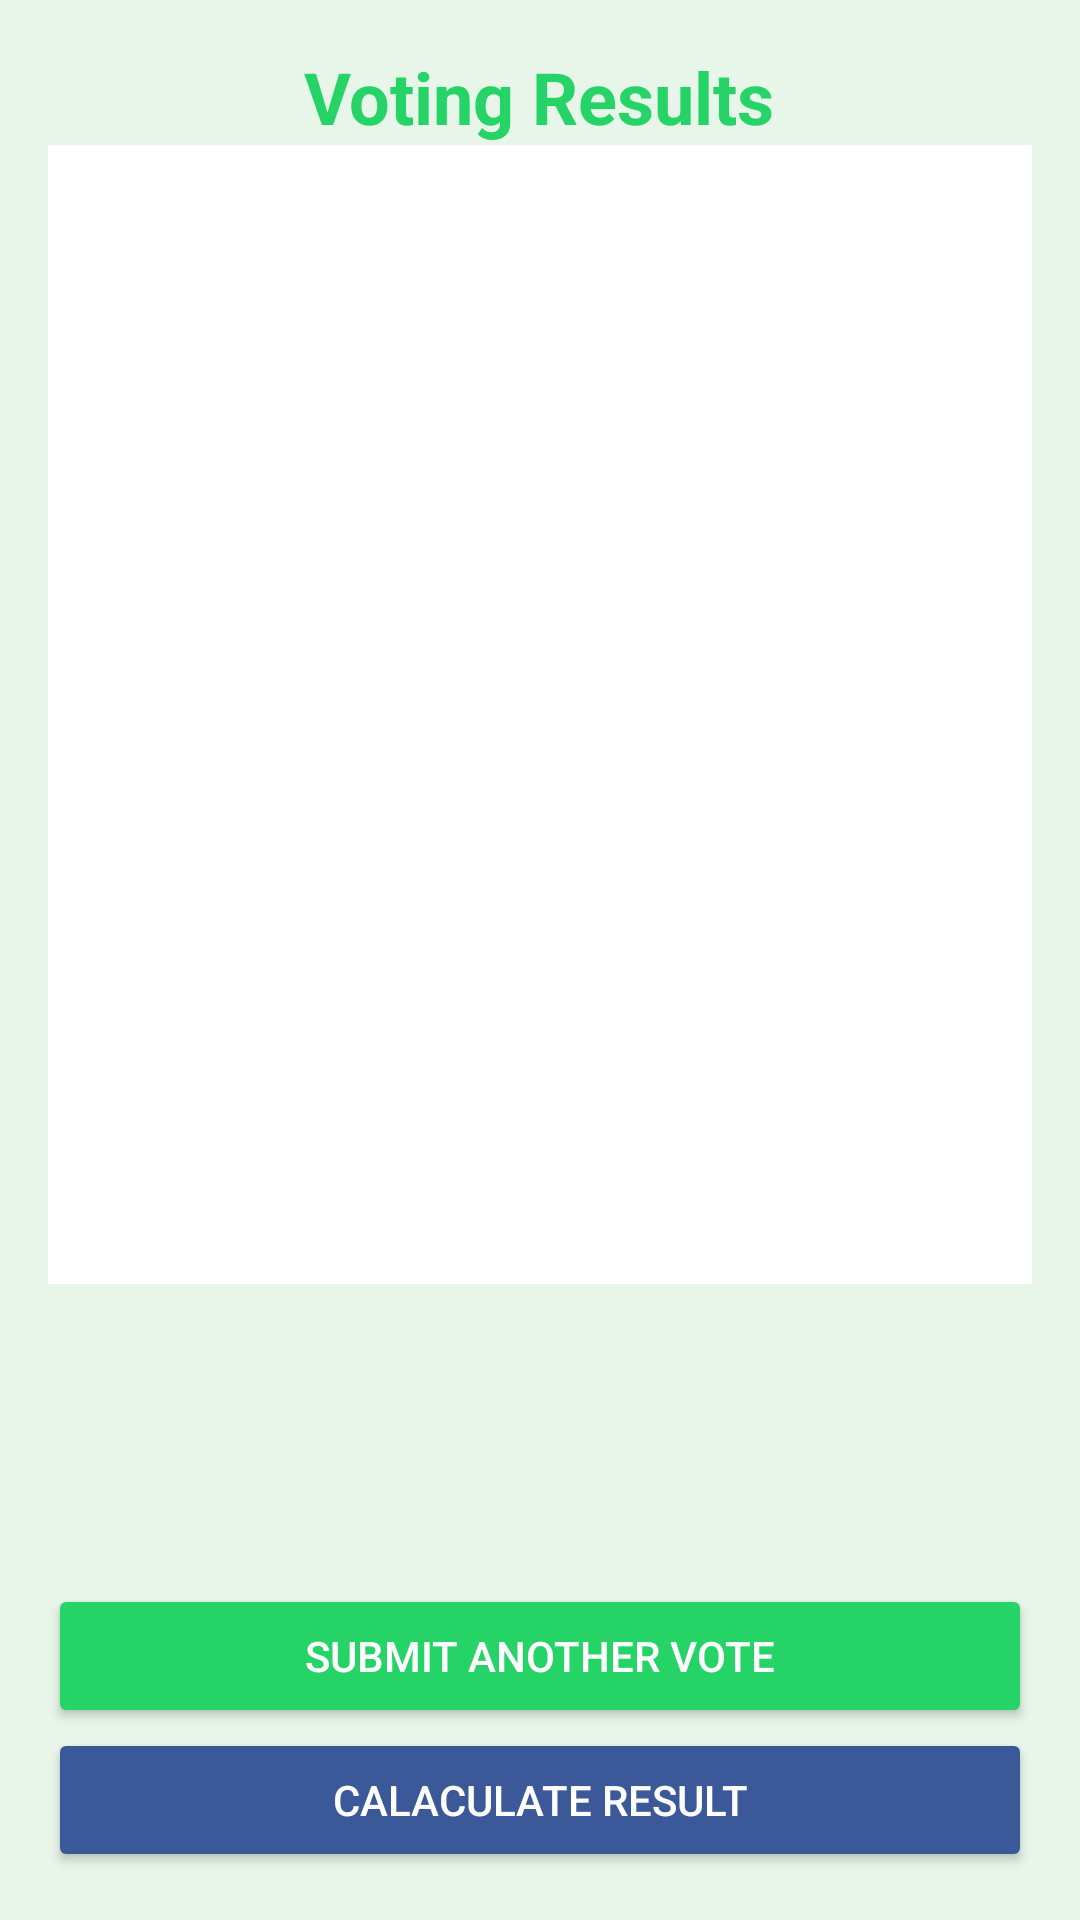

Reconstruct the res/layout file that produces this screen, plus the resources it refers to.
<!-- AndroidManifest.xml: application theme Theme.FingerPrintVoting -->
<!-- res/layout/activity_result.xml -->
<?xml version="1.0" encoding="utf-8"?>
<LinearLayout xmlns:android="http://schemas.android.com/apk/res/android"
    android:layout_width="wrap_content"
    android:layout_height="wrap_content"
    android:orientation="vertical"
    android:padding="16dp"
    android:background="#e8f5e9">

    <TextView
        android:id="@+id/tvResultsTitle"
        android:layout_width="wrap_content"
        android:layout_height="wrap_content"
        android:text="Voting Results"
        android:textSize="24sp"
        android:textStyle="bold"
        android:textColor="#25D366"
        android:layout_gravity="center"
        />

    <ListView
        android:id="@+id/listResults"
        android:layout_width="wrap_content"
        android:layout_height="0dp"
        android:layout_weight="1"
        android:background="#ffffff"
        android:divider="@android:color/darker_gray"
        android:dividerHeight="1dp" />


    <Button
        android:id="@+id/Vote_another"
        android:layout_width="match_parent"
        android:layout_height="wrap_content"
        android:text="Submit Another Vote"
        android:backgroundTint="#25D366"
        android:textColor="#fff"
        android:layout_marginTop="100dp" />

    <Button
        android:id="@+id/Vote_calculate"
        android:layout_width="match_parent"
        android:layout_height="wrap_content"
        android:text="Calaculate Result"
        android:backgroundTint="#3B5998"
        android:textColor="#fff" />

</LinearLayout>
<!-- resources referenced by this layout -->
<resources>
  <style name="Theme.FingerPrintVoting" parent="Base.Theme.FingerPrintVoting" />
  <style name="Base.Theme.FingerPrintVoting" parent="Theme.Material3.DayNight.NoActionBar">
          
          
      </style>
</resources>
